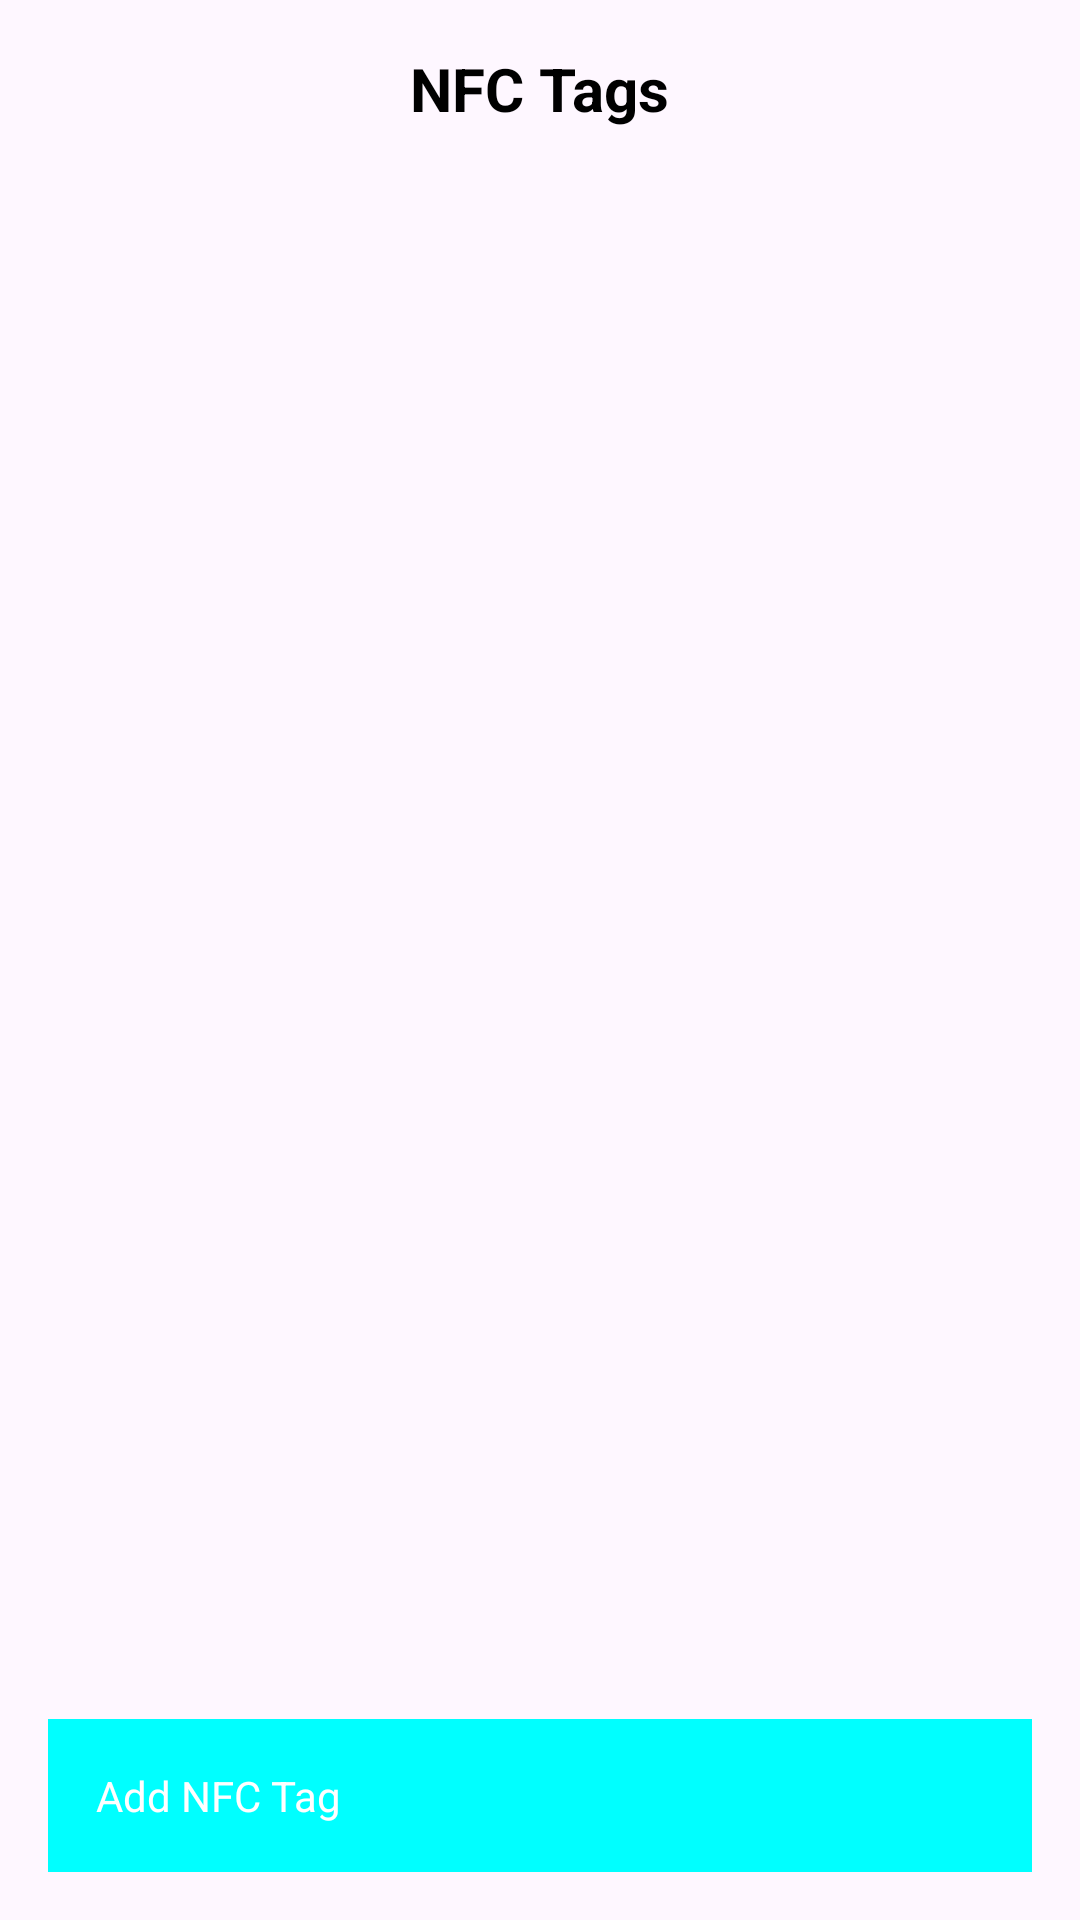

Produce the Android XML layout that renders to this screen, including the resource entries it uses.
<!-- AndroidManifest.xml: application theme Theme.GuardianAssist -->
<!-- res/layout/activity_nfc_tags.xml -->
<RelativeLayout xmlns:android="http://schemas.android.com/apk/res/android"
    android:layout_width="match_parent"
    android:layout_height="match_parent"
    android:padding="16dp">

    <TextView
        android:id="@+id/tvTitle"
        android:layout_width="wrap_content"
        android:layout_height="wrap_content"
        android:text="NFC Tags"
        android:textSize="20sp"
        android:textStyle="bold"
        android:textColor="@android:color/black"
        android:layout_centerHorizontal="true"
        android:layout_marginBottom="12dp" />

    <androidx.recyclerview.widget.RecyclerView
        android:id="@+id/recyclerViewNfcTags"
        android:layout_width="match_parent"
        android:layout_height="match_parent"
        android:layout_below="@id/tvTitle"
        android:layout_above="@id/btnAddTag"
        android:paddingBottom="60dp"
        android:scrollbars="vertical"/>

    <Button
        android:id="@+id/btnAddTag"
        android:layout_width="match_parent"
        android:layout_height="wrap_content"
        android:text="Add NFC Tag"
        android:layout_alignParentBottom="true"
        android:layout_marginTop="16dp"/>
</RelativeLayout>
<!-- resources referenced by this layout -->
<resources>
  <style name="Theme.GuardianAssist" parent="Base.Theme.GuardianAssist" />
  <style name="Base.Theme.GuardianAssist" parent="Theme.Material3.DayNight.NoActionBar">
          <item name="buttonStyle">@style/CustomButtonStyle
          </item> 
          
      </style>
  <style name="CustomButtonStyle">
          <item name="android:background">@drawable/buttonstates</item>
          <item name="android:textColor">@color/white</item>
          <item name="android:padding">16dp</item>
      </style>
  <!-- drawable buttonstates (drawable) -->
  <selector xmlns:android="http://schemas.android.com/apk/res/android">
      <item android:state_pressed="true" android:drawable="@color/btnpressed"/> 
      <item android:state_focused="true" android:drawable="@color/btnfocussed"/> 
      <item android:drawable="@color/btnstate"/> 
  </selector>
  <color name="white">#FFFFFFFF</color>
  <color name="btnpressed">#878E97</color>
  <color name="btnfocussed">#C0FFFF</color>
  <color name="btnstate">#00FFFF</color>
</resources>
